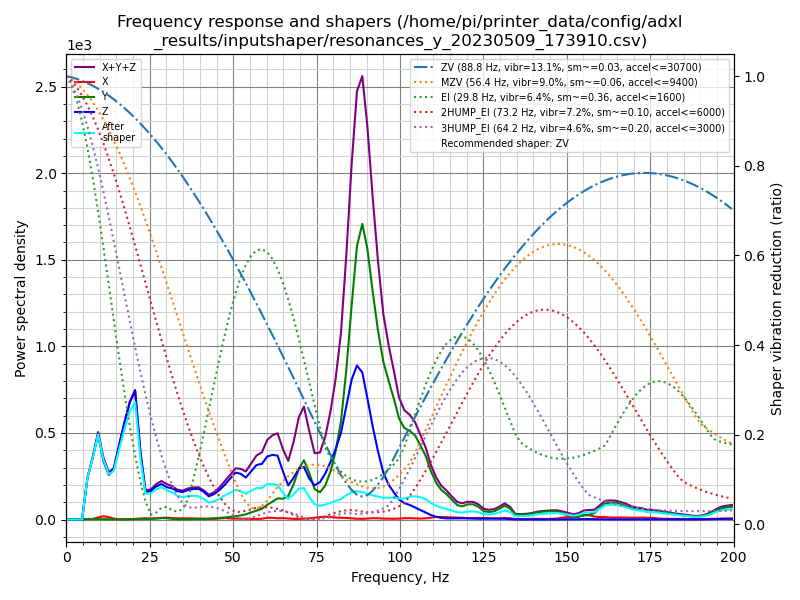

The table this chart was drawn from, first rows:
freq, psd_x, psd_y, psd_z, psd_xyz
0.0, 5.281e+00, 2.609e+01, 4.969e+01, 8.106e+01
1.6, 1.765e+01, 2.884e+01, 5.912e+01, 1.056e+02
3.2, 1.864e+01, 1.954e+01, 5.870e+01, 9.688e+01
4.7, 1.866e+01, 1.982e+01, 4.708e+02, 5.093e+02
6.3, 1.959e+01, 2.023e+01, 1.517e+03, 1.557e+03
7.9, 2.748e+01, 2.027e+01, 2.849e+03, 2.897e+03
9.5, 1.153e+02, 2.188e+01, 4.714e+03, 4.851e+03
11.1, 2.142e+02, 2.101e+01, 3.775e+03, 4.010e+03
12.7, 1.769e+02, 2.023e+01, 3.288e+03, 3.485e+03
14.2, 7.275e+01, 1.972e+01, 4.160e+03, 4.252e+03
15.8, 3.193e+01, 1.942e+01, 6.807e+03, 6.858e+03
17.4, 3.461e+01, 2.460e+01, 9.770e+03, 9.829e+03
19.0, 4.271e+01, 3.644e+01, 1.292e+04, 1.300e+04
20.6, 7.705e+01, 3.881e+01, 1.538e+04, 1.549e+04
22.2, 1.339e+02, 5.310e+01, 8.547e+03, 8.734e+03
23.7, 1.849e+02, 7.192e+01, 3.792e+03, 4.049e+03
25.3, 1.434e+02, 9.154e+01, 4.166e+03, 4.401e+03
26.9, 1.928e+02, 1.596e+02, 5.167e+03, 5.520e+03
28.5, 2.601e+02, 2.406e+02, 5.866e+03, 6.367e+03
30.1, 3.242e+02, 2.183e+02, 5.639e+03, 6.182e+03
31.7, 2.847e+02, 1.211e+02, 5.734e+03, 6.140e+03
33.2, 2.343e+02, 4.896e+01, 5.484e+03, 5.768e+03
34.8, 2.402e+02, 4.634e+01, 5.529e+03, 5.815e+03
36.4, 2.623e+02, 7.025e+01, 6.217e+03, 6.550e+03
38.0, 2.474e+02, 9.832e+01, 6.715e+03, 7.061e+03
39.6, 2.307e+02, 1.227e+02, 7.042e+03, 7.395e+03
41.2, 1.920e+02, 1.626e+02, 6.579e+03, 6.934e+03
42.7, 1.548e+02, 2.385e+02, 5.733e+03, 6.127e+03
44.3, 1.524e+02, 3.272e+02, 6.557e+03, 7.037e+03
45.9, 2.744e+02, 4.322e+02, 7.846e+03, 8.553e+03
47.5, 4.187e+02, 5.851e+02, 9.575e+03, 1.058e+04
49.1, 2.937e+02, 7.668e+02, 1.164e+04, 1.270e+04
50.7, 2.706e+02, 9.811e+02, 1.377e+04, 1.502e+04
52.2, 2.578e+02, 1.235e+03, 1.383e+04, 1.533e+04
53.8, 2.511e+02, 1.642e+03, 1.308e+04, 1.497e+04
55.4, 2.197e+02, 2.292e+03, 1.549e+04, 1.800e+04
57.0, 2.037e+02, 2.927e+03, 1.800e+04, 2.113e+04
58.6, 2.771e+02, 3.635e+03, 1.888e+04, 2.279e+04
60.2, 6.285e+02, 5.136e+03, 2.195e+04, 2.772e+04
61.7, 6.191e+02, 6.347e+03, 2.306e+04, 3.003e+04
63.3, 4.425e+02, 7.740e+03, 2.342e+04, 3.161e+04
64.9, 5.274e+02, 7.816e+03, 1.815e+04, 2.649e+04
66.5, 4.229e+02, 9.008e+03, 1.311e+04, 2.254e+04
68.1, 2.778e+02, 1.387e+04, 1.645e+04, 3.060e+04
69.7, 2.688e+02, 2.051e+04, 2.057e+04, 4.135e+04
71.2, 3.738e+02, 2.440e+04, 2.171e+04, 4.648e+04
72.8, 4.984e+02, 1.956e+04, 1.726e+04, 3.732e+04
74.4, 7.532e+02, 1.312e+04, 1.468e+04, 2.855e+04
76.0, 1.073e+03, 1.195e+04, 1.643e+04, 2.945e+04
77.6, 1.261e+03, 1.527e+04, 2.069e+04, 3.722e+04
79.2, 1.129e+03, 2.219e+04, 2.650e+04, 4.982e+04
80.7, 9.340e+02, 3.185e+04, 3.289e+04, 6.568e+04
82.3, 8.943e+02, 4.667e+04, 4.119e+04, 8.875e+04
83.9, 7.532e+02, 7.242e+04, 5.489e+04, 1.281e+05
85.5, 5.855e+02, 1.058e+05, 6.913e+04, 1.755e+05
87.1, 3.977e+02, 1.377e+05, 7.755e+04, 2.157e+05
88.7, 3.626e+02, 1.516e+05, 7.545e+04, 2.274e+05
90.2, 5.037e+02, 1.414e+05, 6.344e+04, 2.054e+05
91.8, 7.109e+02, 1.211e+05, 4.956e+04, 1.714e+05
93.4, 6.811e+02, 1.021e+05, 3.683e+04, 1.396e+05
... 67 more rows
